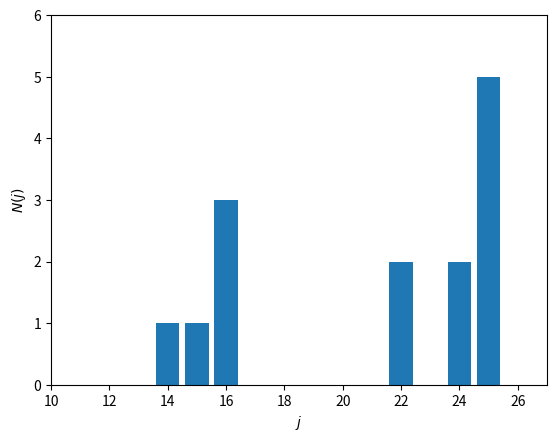

This chart was generated by the following Python code:
import matplotlib.pyplot as plt
import numpy as np

age_distribution = {
    14: 1,
    15: 1,
    16: 3,
    22: 2,
    24: 2,
    25: 5,
}

# j
ages = [*age_distribution]
# N(j)
numbers = [age_distribution[age] for age in ages]

# Plot N(j) vs j
plt.bar(ages, numbers)
plt.ylim(0, 6)
plt.ylabel(r'$N(j)$')
plt.xlim(10, 27)
plt.xlabel(r'$j$')
# plt.show()

# N
total_number = sum(numbers)
print('N = {}'.format(total_number))

# P(15)
probability_distribution = {age: number/total_number for age, number in age_distribution.items()}
print('P(15) = {}'.format(probability_distribution[15]))

# sum of probabilities
probability_sum = sum(probability_distribution[age] for age in ages)
print('sum(P) = {}'.format(probability_sum))

# most probable age
most_probable_age = max(probability_distribution)
print('max(P) = {}'.format(most_probable_age))

# median age

cumulative=0.
for age in ages:
    if cumulative <.5:
        # median_age=int((age+ages.index(age)/2))
        cumulative+=probability_distribution[age]
        # print(age, median_age, cumulative)
# print('P  reaches 0.5 at j={}'.format(median_age))

# average age
mean_age = sum(age*age_distribution[age] for age in ages)/total_number
# or:
mean_age2 = sum(age*probability_distribution[age] for age in ages)
print('<j> = {} = {}'.format(mean_age, mean_age2))

# expectation value of j^2
age_squared_expectation = sum(age**2*probability_distribution[age] for age in ages)
print('<j^2> = {}'.format(age_squared_expectation))
print('<j>^2 = {}'.format(mean_age**2))

# Δj
delta_j = [age-mean_age for age in ages]
print('Δj = {}'.format(delta_j))

# <Δj>
delta_j_expectation = sum((age-mean_age)*probability_distribution[age] for age in ages)
print('<Δj> = {}'.format(delta_j_expectation))

# σ^2
probability_distribution_array = np.array([probability_distribution[age] for age in ages])
variance = np.sum(np.array(delta_j)**2*probability_distribution_array)
print('σ^2 = {} = {}'.format(variance, age_squared_expectation - mean_age**2))

# σ
standard_deviation = np.sqrt(variance)
print('σ = {}'.format(standard_deviation))
